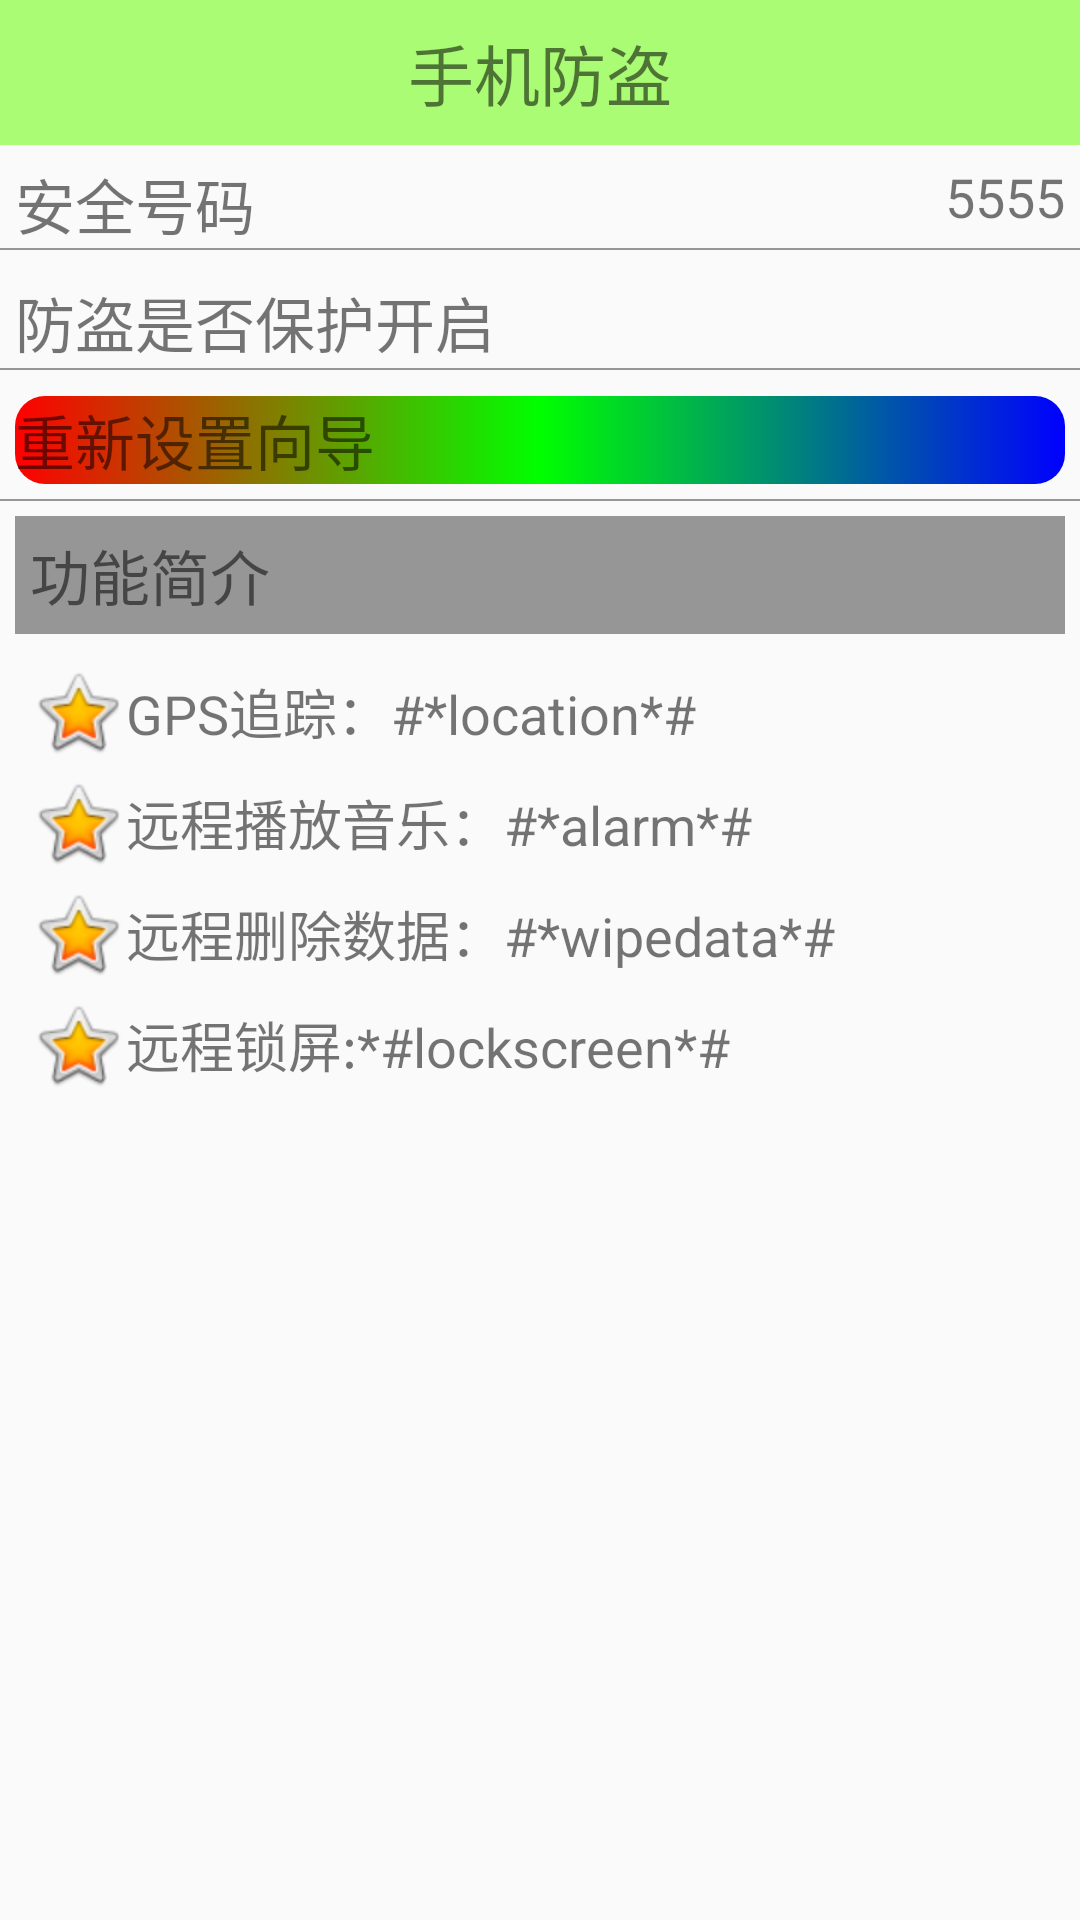

This screen was rendered from an Android layout file. Write that file and the resources it references.
<!-- AndroidManifest.xml: application theme AppTheme -->
<!-- res/layout/activity_lostfind.xml -->
<?xml version="1.0" encoding="utf-8"?>
<LinearLayout xmlns:android="http://schemas.android.com/apk/res/android"
    android:orientation="vertical"
    android:layout_width="match_parent"
    android:layout_height="match_parent">

    <TextView
        android:id="@+id/tv_home_title"
        android:layout_width="match_parent"
        android:layout_height="wrap_content"
        android:background="#8866ff00"
        android:text="手机防盗"
        android:gravity="center_horizontal"
        android:textSize="22sp"
        android:paddingTop="8dp"
        android:paddingBottom="8dp" />

    <RelativeLayout
        android:layout_width="match_parent"
        android:layout_height="wrap_content">

        <TextView
            android:layout_width="wrap_content"
            android:layout_height="wrap_content"
            android:text="安全号码"
            android:layout_margin="5dp"
            android:textSize="20sp"/>

        <TextView
            android:id="@+id/tv_lost_number"
            android:text="5555"
            android:layout_width="wrap_content"
            android:layout_height="wrap_content"
            android:layout_alignParentRight="true"
            android:layout_margin="5dp"
            android:textSize="18sp"/>

        <View
            android:layout_width="match_parent"
            android:layout_height="0.5dp"
            android:background="#66000000"
            android:layout_below="@id/tv_lost_number"/>

    </RelativeLayout>

    <RelativeLayout
        android:layout_width="match_parent"
        android:layout_height="wrap_content">

        <TextView
            android:layout_width="wrap_content"
            android:layout_height="wrap_content"
            android:text="防盗是否保护开启"
            android:layout_margin="5dp"
            android:layout_marginBottom="5dp"
            android:textSize="20sp"/>

        <ImageView
            android:id="@+id/iv_lost_lock"
            android:layout_width="30dp"
            android:layout_height="30dp"
            android:src="@drawable/unlock"
            android:layout_alignParentRight="true"
            android:layout_marginRight="5dp"/>

        <View
            android:layout_marginTop="5dp"
            android:layout_width="match_parent"
            android:layout_height="0.5dp"
            android:background="#66000000"
            android:layout_below="@id/iv_lost_lock"/>

    </RelativeLayout>

    <TextView
        android:layout_width="match_parent"
        android:layout_height="wrap_content"
        android:text="重新设置向导"
        android:layout_margin="5dp"
        android:textSize="20sp"
        android:background="@drawable/button_shape"
        android:clickable="true"
        android:onClick="restartstep"/>

    <View
        android:layout_width="match_parent"
        android:layout_height="0.5dp"
        android:background="#66000000"
        android:layout_below="@id/iv_lost_lock"/>

    <TextView
        android:layout_width="match_parent"
        android:layout_height="wrap_content"
        android:text="功能简介"
        android:layout_margin="5dp"
        android:textSize="20sp"
        android:background="#66000000"
        android:padding="5dp" />

    <TextView
        android:layout_width="match_parent"
        android:layout_height="wrap_content"
        android:textSize="18dp"
        android:text="GPS追踪：#*location*#"
        android:layout_marginLeft="10dp"
        android:gravity="center_vertical"
        android:drawableLeft="@android:drawable/btn_star_big_on"
        android:layout_marginTop="5dp"/>

    <TextView
        android:layout_width="match_parent"
        android:layout_height="wrap_content"
        android:textSize="18dp"
        android:text="远程播放音乐：#*alarm*#"
        android:layout_marginLeft="10dp"
        android:gravity="center_vertical"
        android:drawableLeft="@android:drawable/btn_star_big_on"
        android:layout_marginTop="5dp"/>

    <TextView
        android:layout_width="match_parent"
        android:layout_height="wrap_content"
        android:textSize="18dp"
        android:text="远程删除数据：#*wipedata*#"
        android:layout_marginLeft="10dp"
        android:gravity="center_vertical"
        android:drawableLeft="@android:drawable/btn_star_big_on"
        android:layout_marginTop="5dp"/>

    <TextView
        android:layout_width="match_parent"
        android:layout_height="wrap_content"
        android:textSize="18dp"
        android:text="远程锁屏:*#lockscreen*#"
        android:layout_marginLeft="10dp"
        android:gravity="center_vertical"
        android:drawableLeft="@android:drawable/btn_star_big_on"
        android:layout_marginTop="5dp"/>

</LinearLayout>
<!-- resources referenced by this layout -->
<resources>
  <!-- drawable button_shape (drawable) -->
  <?xml version="1.0" encoding="utf-8"?>
  <selector xmlns:android="http://schemas.android.com/apk/res/android">
      <item android:state_pressed="true"
          android:drawable="@drawable/shape_drawable_press" /> 
      <item android:drawable="@drawable/shape_drawable" /> 
  </selector>
  <style name="AppTheme" parent="Theme.AppCompat.Light.NoActionBar">
          
          <item name="colorPrimary">@color/colorPrimary</item>
          <item name="colorPrimaryDark">@color/colorPrimaryDark</item>
          <item name="colorAccent">@color/colorAccent</item>
      </style>
  <!-- drawable shape_drawable_press (drawable) -->
  <?xml version="1.0" encoding="utf-8"?>
  <shape xmlns:android="http://schemas.android.com/apk/res/android"
      android:shape="rectangle">
      <corners android:radius="10dp"/>
      <solid android:color="#ff0000"/>
      <gradient
          android:startColor="#0000ff"
          android:centerColor="#ff0000"
          android:endColor="#0000ff" />
  
  
  </shape>
  <!-- drawable shape_drawable (drawable) -->
  <?xml version="1.0" encoding="utf-8"?>
  <shape xmlns:android="http://schemas.android.com/apk/res/android"
      android:shape="rectangle">
      <corners android:radius="10dp"/>
      <solid android:color="#ff0000"/>
      <gradient
          android:startColor="#ff0000"
          android:centerColor="#00ff00"
          android:endColor="#0000ff" />
  
  
  </shape>
  <color name="colorPrimary">#3F51B5</color>
  <color name="colorPrimaryDark">#303F9F</color>
  <color name="colorAccent">#FF4081</color>
</resources>
